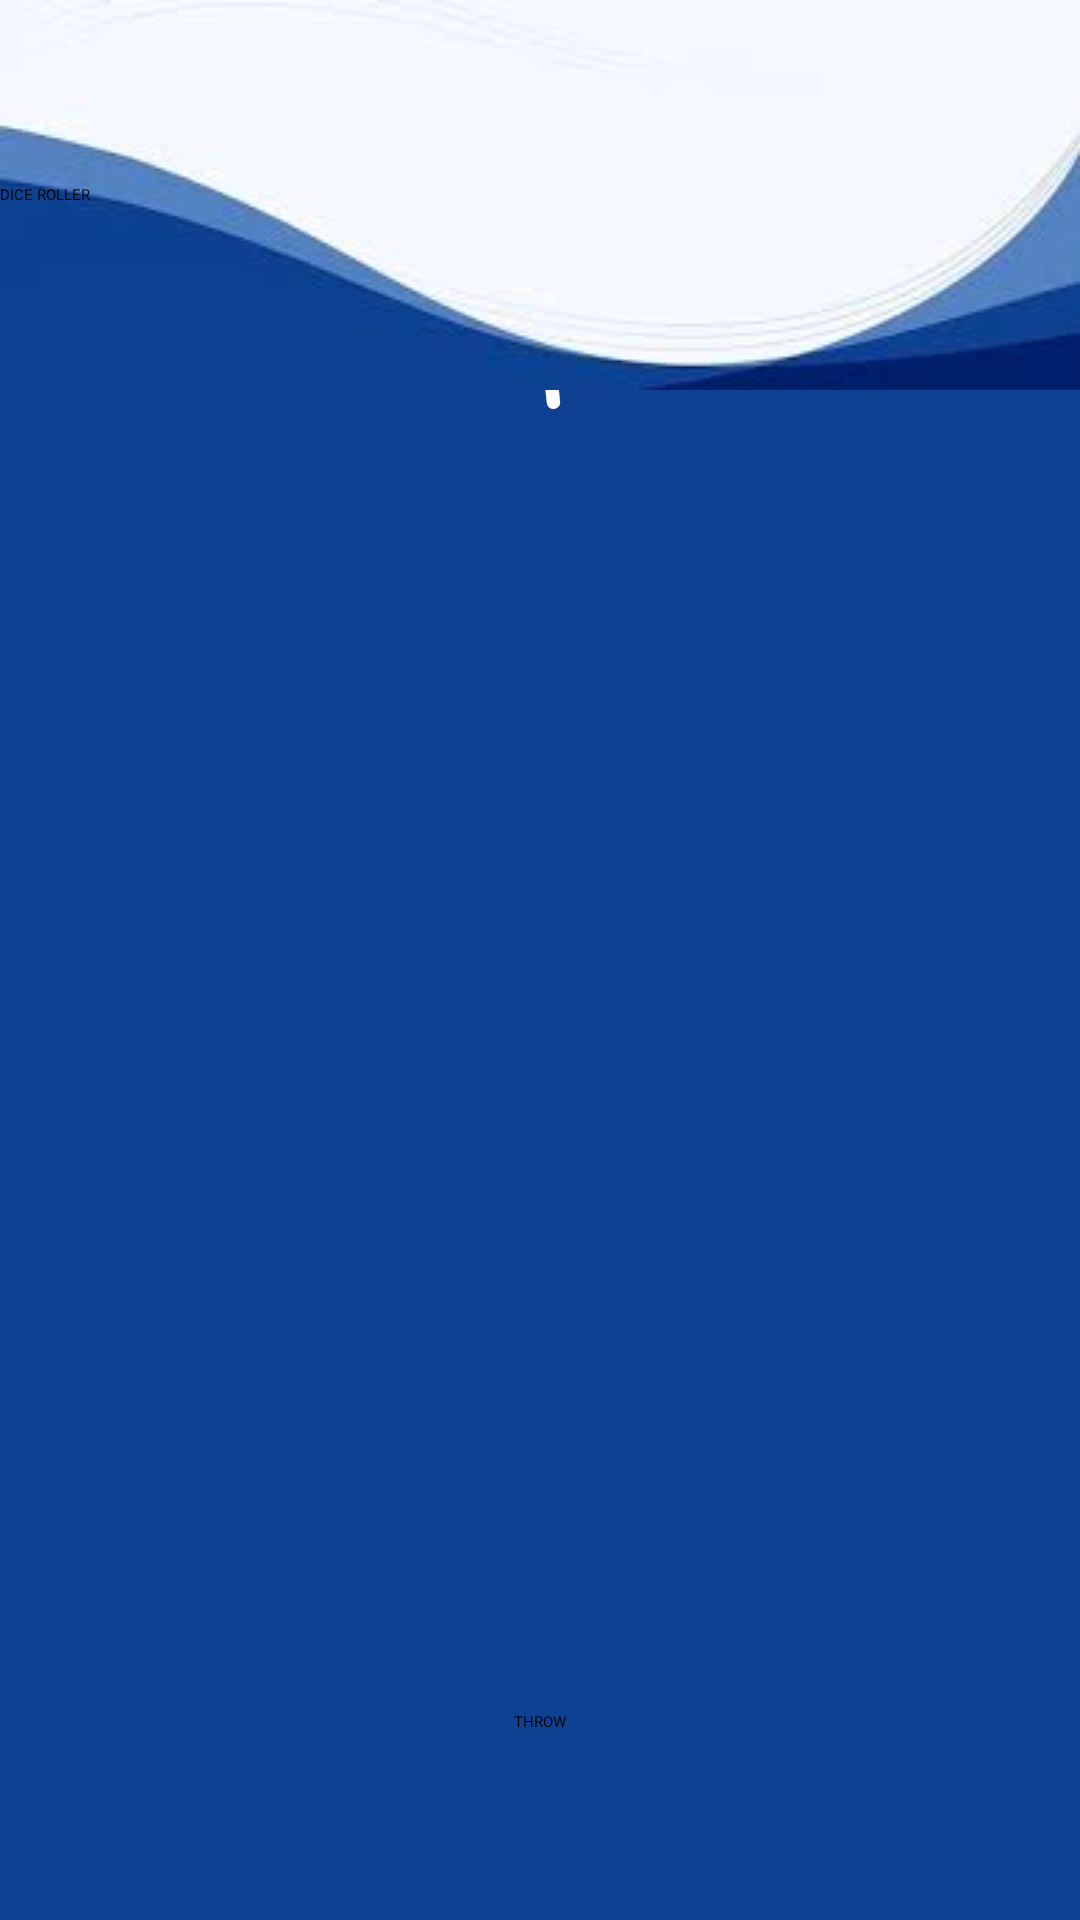

This screen was rendered from an Android layout file. Write that file and the resources it references.
<!-- AndroidManifest.xml: application theme Theme.MyApplication -->
<!-- res/layout/activity_dice_roller.xml -->
<?xml version="1.0" encoding="utf-8"?>
<androidx.constraintlayout.widget.ConstraintLayout xmlns:android="http://schemas.android.com/apk/res/android"
    android:layout_width="match_parent"
    android:layout_height="match_parent"
    xmlns:app="http://schemas.android.com/apk/res-auto"
    android:background="#0E4192"
    android:gravity="center"
    android:orientation="vertical" >

    <TextView
        android:id="@+id/dice_number"
        android:layout_width="wrap_content"
        android:layout_height="wrap_content"
        android:text="@string/dice_number"
        android:textSize="80sp"
        android:textColor="@color/white"
        android:fontFamily="casual"
        app:layout_constraintStart_toStartOf="parent"
        app:layout_constraintEnd_toEndOf="parent"
        app:layout_constraintBottom_toTopOf="@id/dice_image"
        app:layout_constraintTop_toTopOf="parent"
        />

    <ImageView
        android:id="@+id/dice_image"
        android:layout_width="270dp"
        android:layout_height="281dp"
        android:contentDescription="@string/dice_image"
        android:scaleType="centerCrop"
        android:src="@drawable/dice_1"
        app:layout_constraintBottom_toTopOf="@id/roll"
        app:layout_constraintEnd_toEndOf="parent"
        app:layout_constraintStart_toStartOf="parent"
        app:layout_constraintTop_toBottomOf="@id/dice_number" />

    <Button
        android:id="@+id/roll"
        android:layout_width="wrap_content"
        android:layout_height="wrap_content"
        android:layout_margin="10dp"
        android:text="@string/throw_dice"
        android:textAlignment="center"
        style="@style/titleTextFont.buttonTextFont"
        app:layout_constraintBottom_toBottomOf="parent"
        app:layout_constraintEnd_toEndOf="parent"
        app:layout_constraintStart_toStartOf="parent"
        app:layout_constraintTop_toBottomOf="@id/dice_image" />

    <androidx.appcompat.widget.Toolbar
        android:id="@+id/toolbar2"
        android:layout_width="match_parent"
        android:layout_height="?actionBarSize"
        android:background="@drawable/background"
        android:elevation="4dp"
        app:title="DICE ROLLER"
        app:layout_constraintStart_toStartOf="parent"
        app:layout_constraintEnd_toEndOf="parent"
        app:layout_constraintTop_toTopOf="parent" />

    <ProgressBar
        android:id="@+id/progressBar"
        android:layout_width="wrap_content"
        android:layout_height="wrap_content"
        app:layout_constraintStart_toStartOf="@id/dice_image"
        app:layout_constraintEnd_toEndOf="@id/dice_image"
        app:layout_constraintTop_toTopOf="@id/dice_image"
        app:layout_constraintBottom_toBottomOf="@id/dice_image"
        android:visibility="gone" />

</androidx.constraintlayout.widget.ConstraintLayout>
<!-- resources referenced by this layout -->
<resources>
  <!-- drawable background: jpg bitmap (drawable, 3041 bytes) -->
  <string name="dice_image">dice_image</string>
  <string name="dice_number">1</string>
  <string name="throw_dice">THROW</string>
  <!-- not gathered from this repository: default colours our renderer supplied (Android Studio template values) -->
  <color name="white">#FFFFFFFF</color>
</resources>
